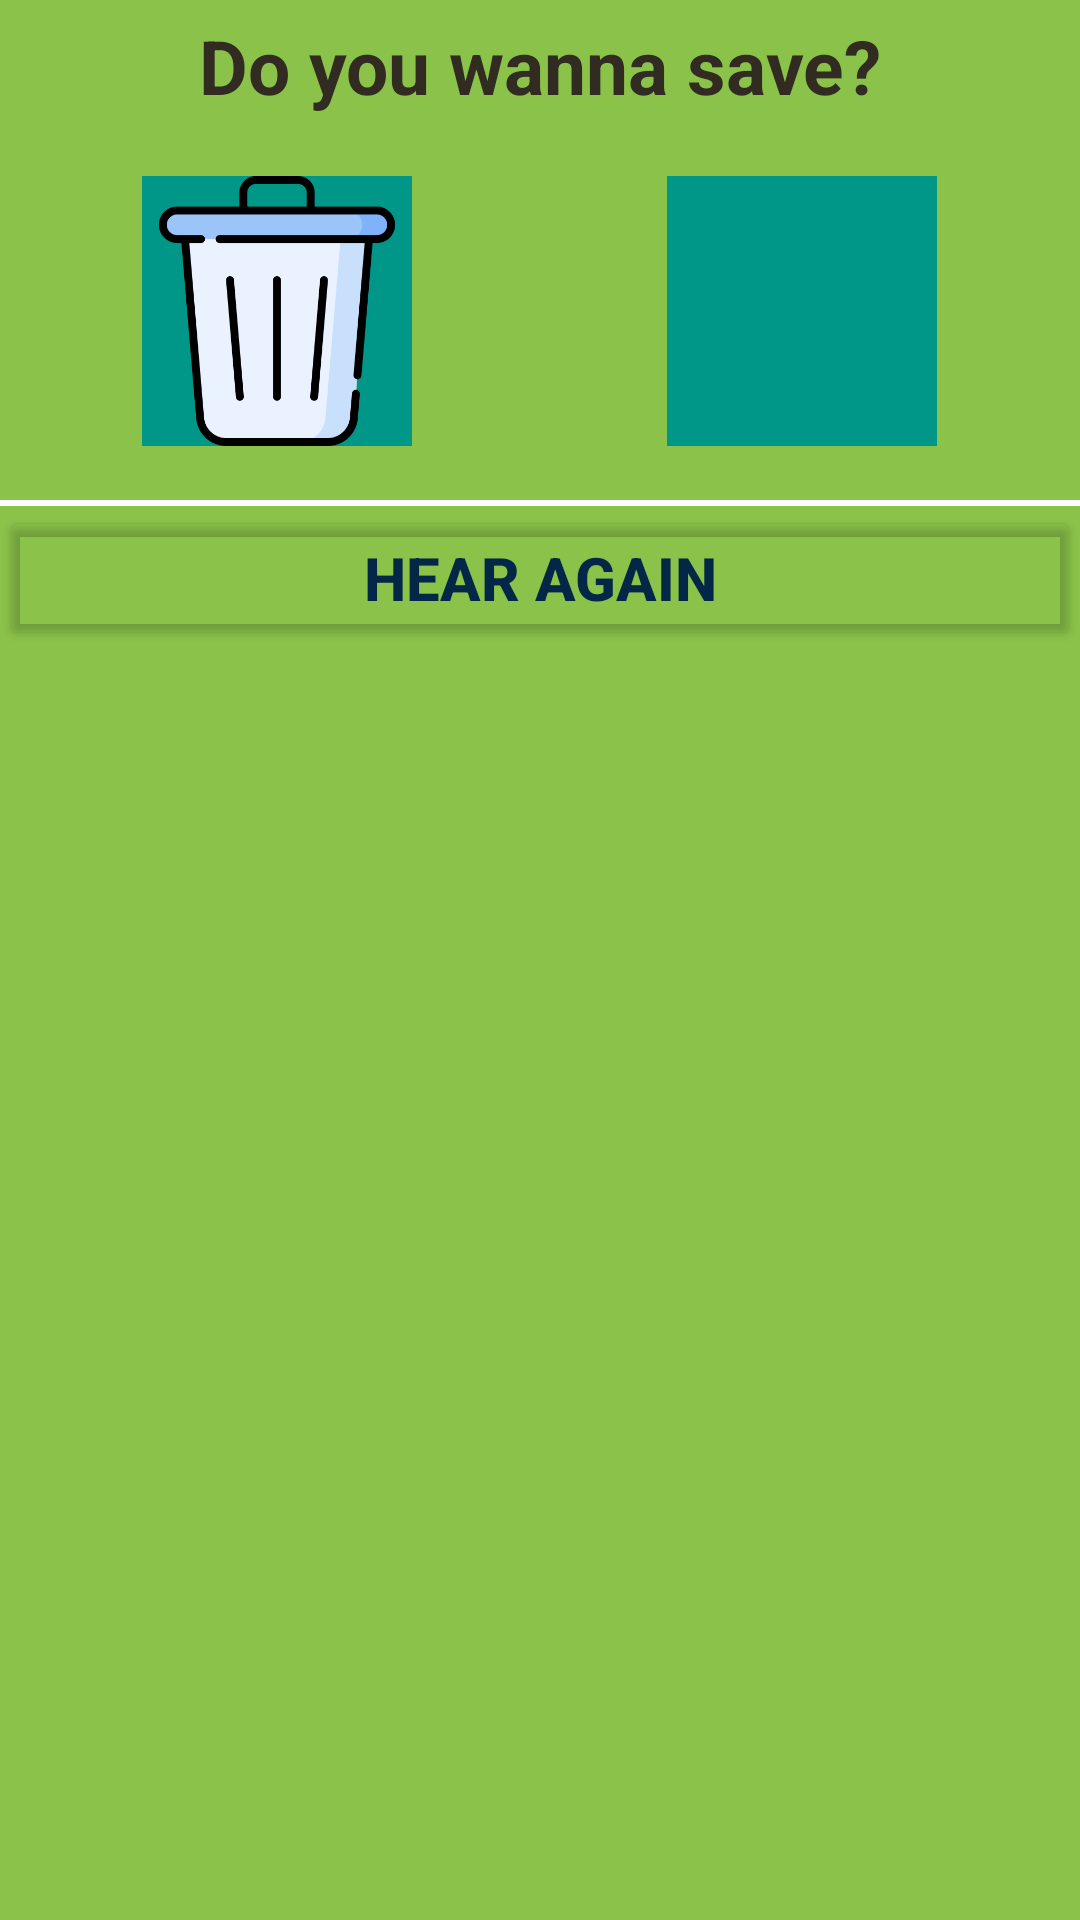

The Android layout XML behind this screen, and the referenced resources:
<!-- AndroidManifest.xml: application theme Theme.PianoProject -->
<!-- res/layout/img_upload_dialog.xml -->
<?xml version="1.0" encoding="utf-8"?>
<androidx.constraintlayout.widget.ConstraintLayout xmlns:android="http://schemas.android.com/apk/res/android"
    android:layout_width="match_parent"
    android:layout_height="match_parent">

    <RelativeLayout
        android:layout_width="match_parent"
        android:layout_height="match_parent"
        android:background="#8BC34A">


        <TextView
            android:id="@+id/tv_dialog"
            android:layout_width="match_parent"
            android:layout_height="wrap_content"
            android:layout_marginTop="5dp"
            android:gravity="center"
            android:text="Do you wanna save?"
            android:textColor="#322B22"
            android:textSize="25sp"
            android:textStyle="bold" />

        <LinearLayout
            android:id="@+id/ll_choice"
            android:layout_width="match_parent"
            android:layout_height="wrap_content"
            android:layout_below="@id/tv_dialog"
            android:layout_marginTop="20dp"
            android:gravity="center"
            android:orientation="horizontal">

            <ImageButton
                android:id="@+id/ib_dia_delete"
                android:layout_width="90dp"
                android:layout_height="90dp"
                android:background="#009688"
                android:scaleType="fitXY"
                android:src="@drawable/trash_bin" />

            <ImageButton
                android:id="@+id/ib_dia_save"
                android:layout_width="90dp"
                android:layout_height="90dp"
                android:layout_marginStart="85dp"
                android:background="#009688"
                android:scaleType="fitXY"
                android:src="@drawable/check_mark" />
        </LinearLayout>

        <View
            android:id="@+id/divider_dia"
            android:layout_width="match_parent"
            android:layout_height="2dp"
            android:layout_below="@id/ll_choice"
            android:layout_marginTop="18dp"
            android:background="@color/white" />

        <Button
            android:id="@+id/btn_dia_play"
            android:layout_width="match_parent"
            android:layout_height="wrap_content"
            android:layout_below="@id/divider_dia"
            android:layout_centerHorizontal="true"
            android:backgroundTint="@android:color/transparent"
            android:text="Hear Again"
            android:textColor="#052747"
            android:textSize="20sp"
            android:textStyle="bold" />

    </RelativeLayout>

</androidx.constraintlayout.widget.ConstraintLayout>
<!-- resources referenced by this layout -->
<resources>
  <!-- drawable trash_bin: png bitmap (drawable, 22660 bytes) -->
  <style name="Theme.PianoProject" parent="Base.Theme.PianoProject" />
  <style name="Base.Theme.PianoProject" parent="Theme.Material3.DayNight.NoActionBar">
          
          
      </style>
  <!-- not gathered from this repository: default colours our renderer supplied (Android Studio template values) -->
  <color name="white">#FFFFFFFF</color>
</resources>
